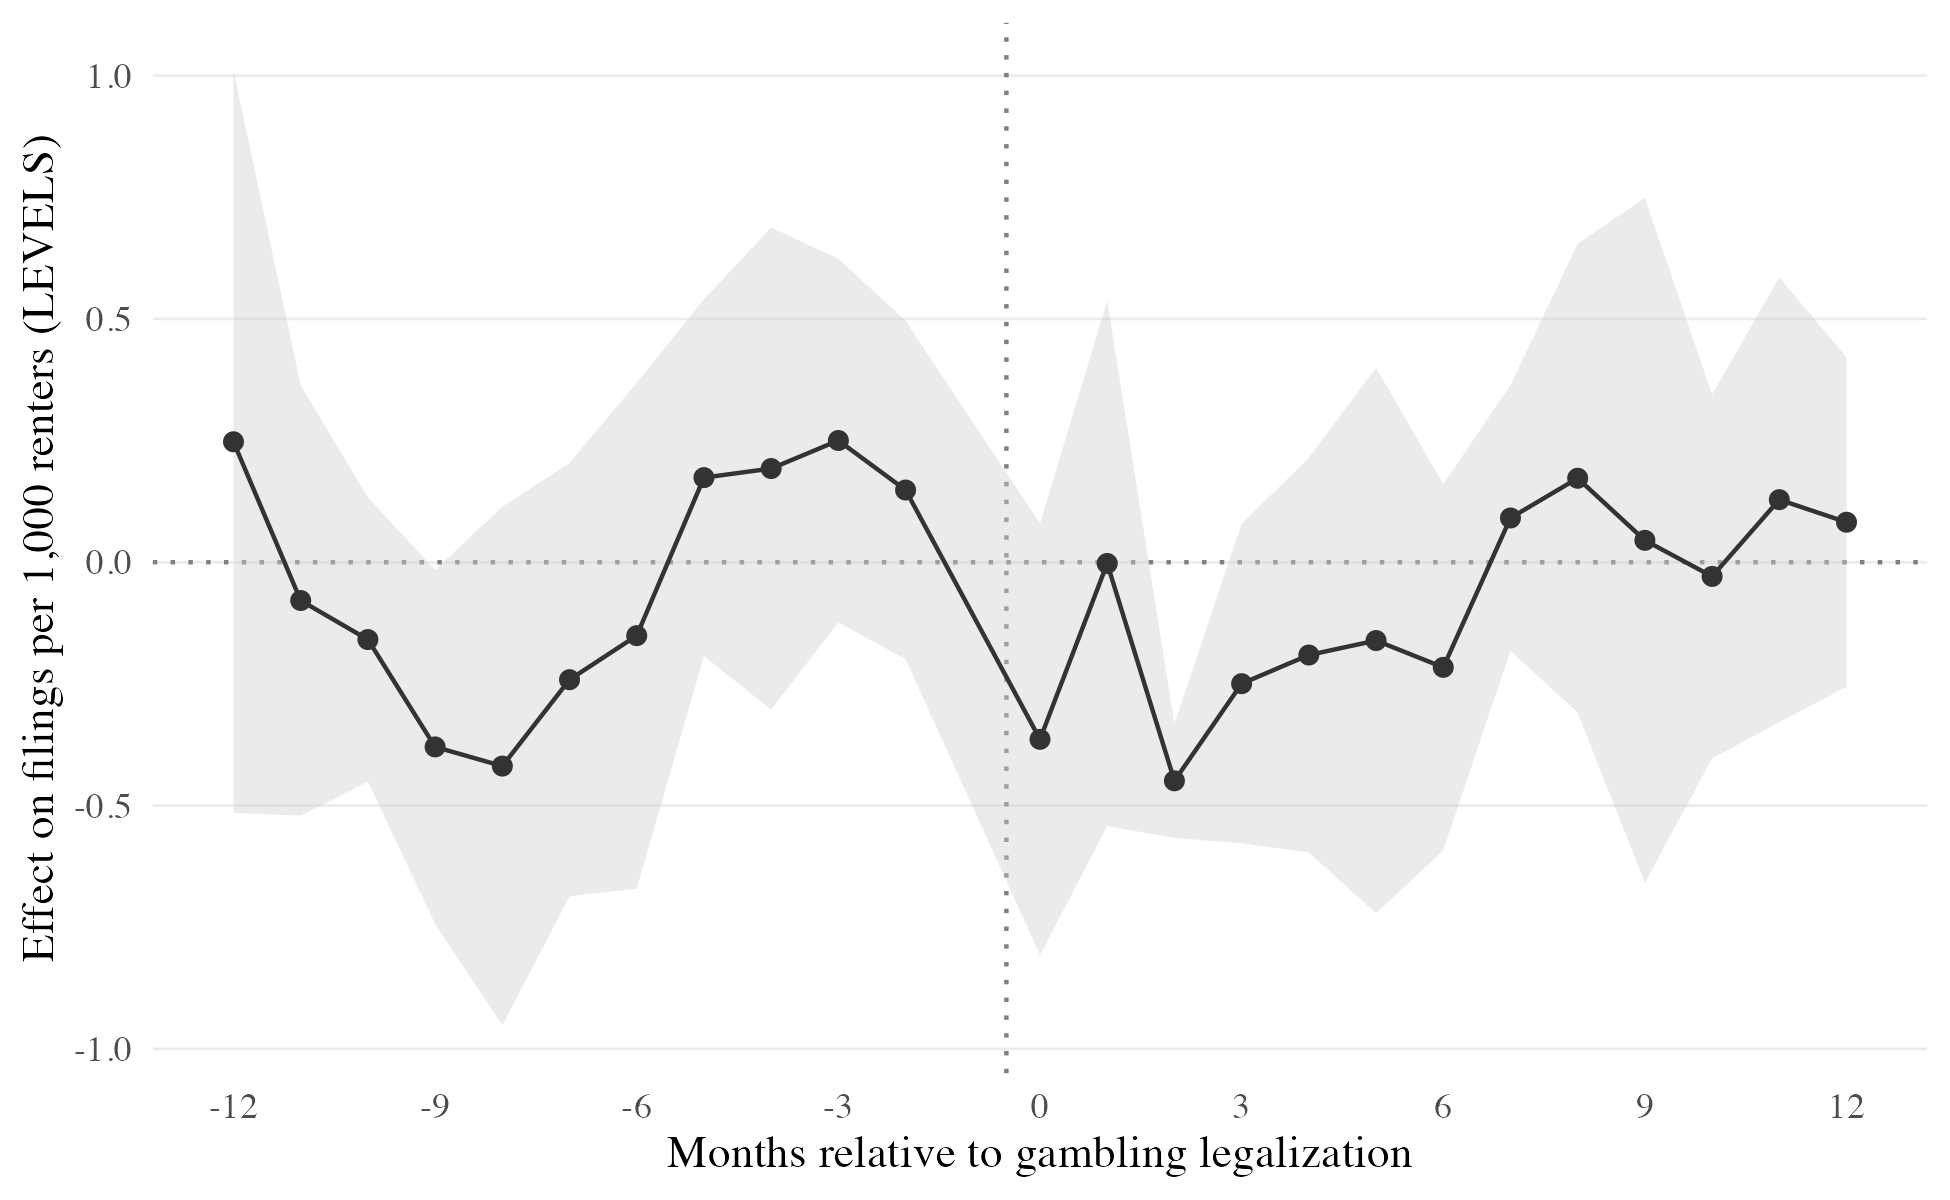

The file beside this chart, header and first rows:
scale, estimator, event_time, estimate, se, p_value
filings_per_1k_LEVELS, TWFE_i, -12, 0.2476, 0.3892, 0.5366
filings_per_1k_LEVELS, TWFE_i, -11, -0.07868, 0.2255, 0.7332
filings_per_1k_LEVELS, TWFE_i, -10, -0.1589, 0.1489, 0.307
filings_per_1k_LEVELS, TWFE_i, -9, -0.3795, 0.1856, 0.06342
filings_per_1k_LEVELS, TWFE_i, -8, -0.4189, 0.2719, 0.1494
filings_per_1k_LEVELS, TWFE_i, -7, -0.2413, 0.2271, 0.3089
filings_per_1k_LEVELS, TWFE_i, -6, -0.1509, 0.2652, 0.58
filings_per_1k_LEVELS, TWFE_i, -5, 0.1739, 0.1871, 0.3708
filings_per_1k_LEVELS, TWFE_i, -4, 0.1925, 0.2527, 0.4609
filings_per_1k_LEVELS, TWFE_i, -3, 0.2502, 0.1906, 0.214
filings_per_1k_LEVELS, TWFE_i, -2, 0.1484, 0.1773, 0.419
filings_per_1k_LEVELS, TWFE_i, 0, -0.3639, 0.2262, 0.1336
filings_per_1k_LEVELS, TWFE_i, 1, -0.002489, 0.2754, 0.9929
filings_per_1k_LEVELS, TWFE_i, 2, -0.4492, 0.05988, 7.216383625276431e-6
filings_per_1k_LEVELS, TWFE_i, 3, -0.2495, 0.1674, 0.162
filings_per_1k_LEVELS, TWFE_i, 4, -0.1907, 0.2069, 0.3748
filings_per_1k_LEVELS, TWFE_i, 5, -0.1609, 0.286, 0.5841
filings_per_1k_LEVELS, TWFE_i, 6, -0.216, 0.192, 0.2826
filings_per_1k_LEVELS, TWFE_i, 7, 0.09098, 0.1392, 0.5257
filings_per_1k_LEVELS, TWFE_i, 8, 0.1726, 0.246, 0.4962
filings_per_1k_LEVELS, TWFE_i, 9, 0.04502, 0.359, 0.9023
filings_per_1k_LEVELS, TWFE_i, 10, -0.02912, 0.1908, 0.8812
filings_per_1k_LEVELS, TWFE_i, 11, 0.1286, 0.2332, 0.5915
filings_per_1k_LEVELS, TWFE_i, 12, 0.08224, 0.1726, 0.6423
log1p_filings, TWFE_i, -12, 0.01395, 0.0328, 0.6782
log1p_filings, TWFE_i, -11, -0.02333, 0.02818, 0.4239
log1p_filings, TWFE_i, -10, -0.0012, 0.03172, 0.9704
log1p_filings, TWFE_i, -9, -0.07316, 0.02221, 0.006415
log1p_filings, TWFE_i, -8, -0.05488, 0.02521, 0.05018
log1p_filings, TWFE_i, -7, -0.03214, 0.0344, 0.3685
log1p_filings, TWFE_i, -6, 1.232841565233023e-5, 0.0462, 0.9998
log1p_filings, TWFE_i, -5, 0.03401, 0.02793, 0.2468
log1p_filings, TWFE_i, -4, 0.03069, 0.02894, 0.3098
log1p_filings, TWFE_i, -3, 0.04221, 0.02187, 0.07758
log1p_filings, TWFE_i, -2, 0.04466, 0.02531, 0.1031
log1p_filings, TWFE_i, 0, -0.08279, 0.06445, 0.2232
log1p_filings, TWFE_i, 1, -0.01839, 0.02975, 0.5482
log1p_filings, TWFE_i, 2, -0.09144, 0.03526, 0.02351
log1p_filings, TWFE_i, 3, -0.03593, 0.01859, 0.07722
log1p_filings, TWFE_i, 4, -0.0477, 0.03137, 0.1543
log1p_filings, TWFE_i, 5, -0.06956, 0.03591, 0.07665
log1p_filings, TWFE_i, 6, -0.001201, 0.02168, 0.9567
log1p_filings, TWFE_i, 7, 0.05042, 0.02844, 0.1016
log1p_filings, TWFE_i, 8, 0.07366, 0.04037, 0.09306
log1p_filings, TWFE_i, 9, 0.03759, 0.04626, 0.4324
log1p_filings, TWFE_i, 10, 0.03324, 0.02866, 0.2686
log1p_filings, TWFE_i, 11, 0.05356, 0.04153, 0.2215
log1p_filings, TWFE_i, 12, 0.01374, 0.0302, 0.6572
filings_per_1k_LEVELS, did2s, -44, -0.03014, 0.1545, NA
filings_per_1k_LEVELS, did2s, -43, -0.5871, 0.1351, NA
filings_per_1k_LEVELS, did2s, -42, -0.8669, 0.117, NA
filings_per_1k_LEVELS, did2s, -41, 0.02515, 0.1024, NA
filings_per_1k_LEVELS, did2s, -40, 0.2882, 0.1255, NA
filings_per_1k_LEVELS, did2s, -39, 0.25, 0.1395, NA
filings_per_1k_LEVELS, did2s, -38, -0.0523, 0.1136, NA
filings_per_1k_LEVELS, did2s, -37, 0.1106, 0.12, NA
filings_per_1k_LEVELS, did2s, -36, 0.04332, 0.1043, NA
filings_per_1k_LEVELS, did2s, -35, -0.2324, 0.1028, NA
filings_per_1k_LEVELS, did2s, -34, -0.1228, 0.07609, NA
filings_per_1k_LEVELS, did2s, -33, -0.12, 0.081, NA
... 106 more rows
